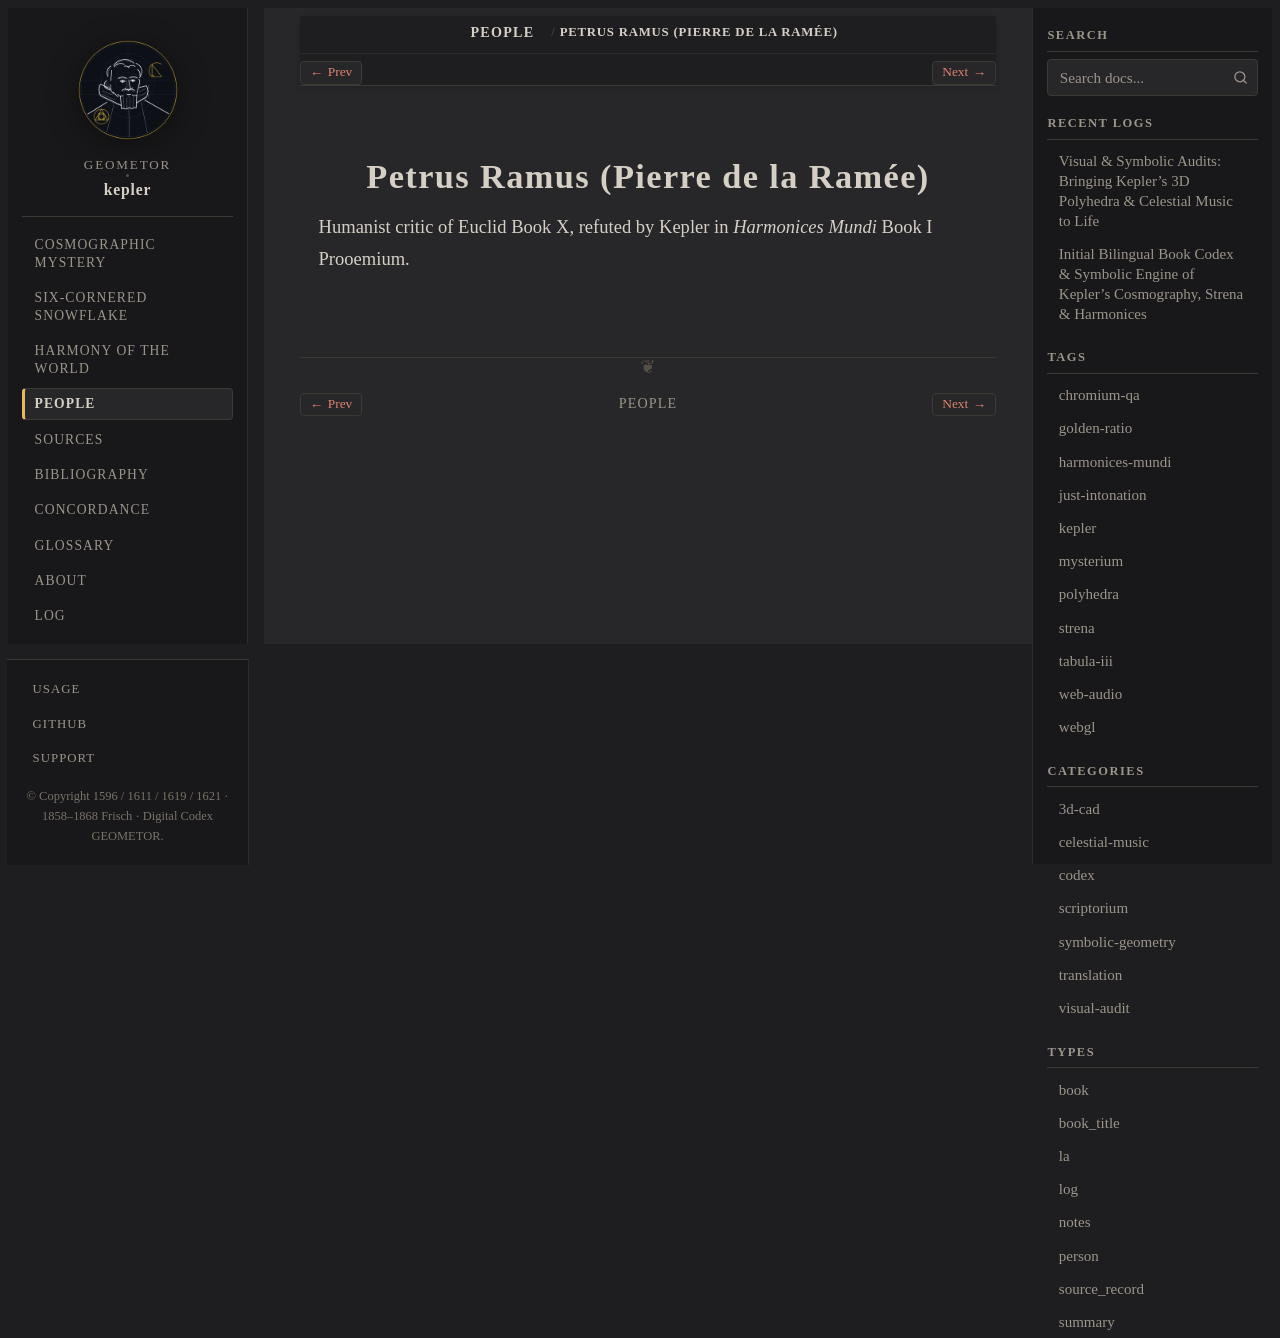

repository: geometor/kepler · page: people/ramus.html · generator: sphinx

:type: person
:death_year: 1572
:death_label: 1572
:lifespan: 1515 – 1572
:excerpt: Humanist critic of Euclid Book X, refuted by Kepler in Harmonices Mundi Book I Prooemium.

.. _person-ramus:

Petrus Ramus (Pierre de la Ramée)
=================================

Humanist critic of Euclid Book X, refuted by Kepler in *Harmonices Mundi* Book I Prooemium.
